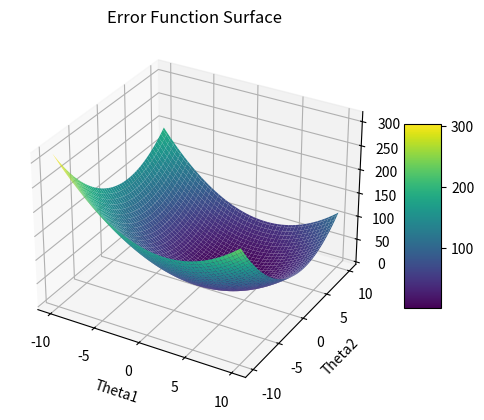

Reproduce this figure in Python.
import numpy as np
import matplotlib.pyplot as plt
from mpl_toolkits.mplot3d import Axes3D

# 例として平均二乗誤差（MSE）を定義します
def mse(theta1, theta2):
    return (theta1 - 2)**2 + (theta2 - 3)**2 + 1

# theta1とtheta2の範囲を設定します
theta1_range = np.linspace(-10, 10, 100)
theta2_range = np.linspace(-10, 10, 100)

# グリッドを作成します
theta1, theta2 = np.meshgrid(theta1_range, theta2_range)
error = mse(theta1, theta2)

# 3次元プロットを作成します
fig = plt.figure()
ax = fig.add_subplot(111, projection='3d')

# 3次元グラフの描画
surf = ax.plot_surface(theta1, theta2, error, cmap='viridis')

# カラーバーを追加
fig.colorbar(surf, ax=ax, shrink=0.5, aspect=5)

# ラベルを追加
ax.set_xlabel('Theta1')
ax.set_ylabel('Theta2')
ax.set_zlabel('Error')

# タイトルを追加
ax.set_title('Error Function Surface')

# プロットを表示
plt.show()
